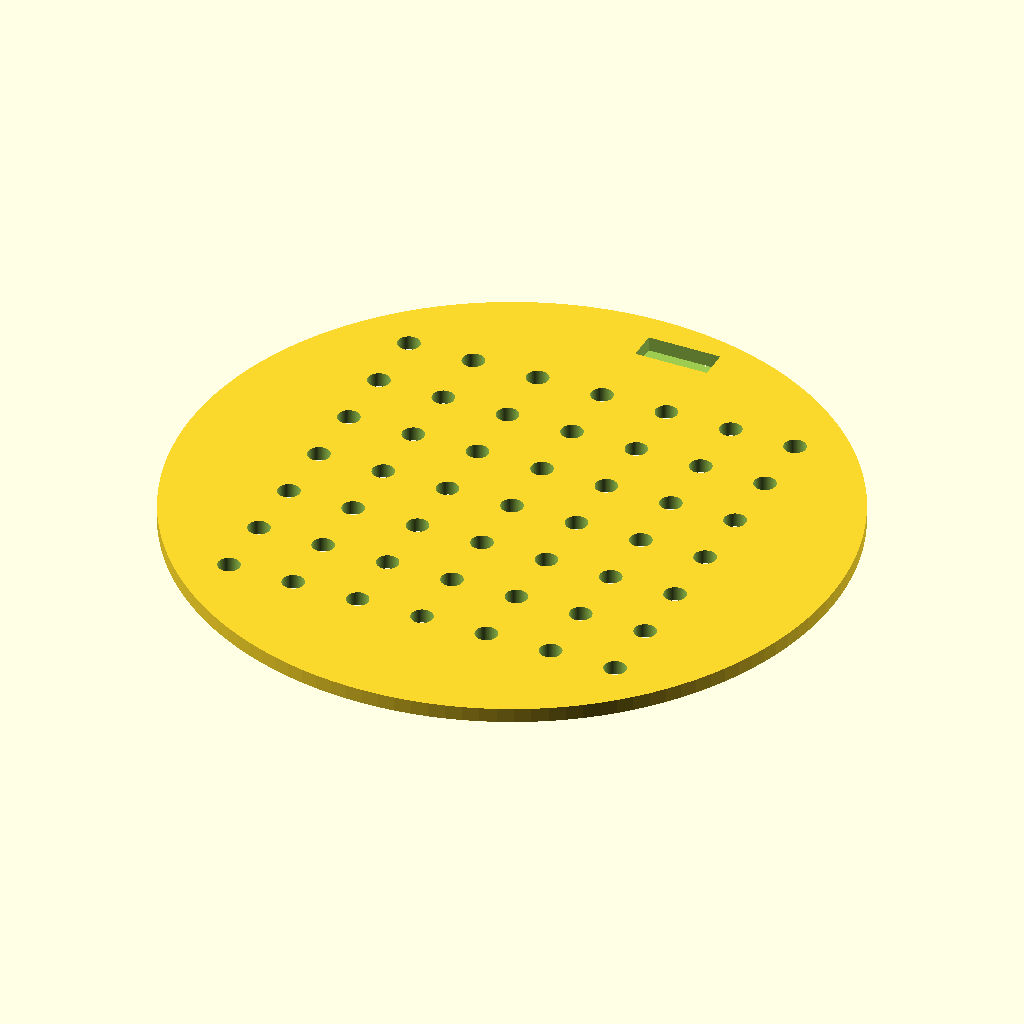
Cell 1: the model at its default parameters.
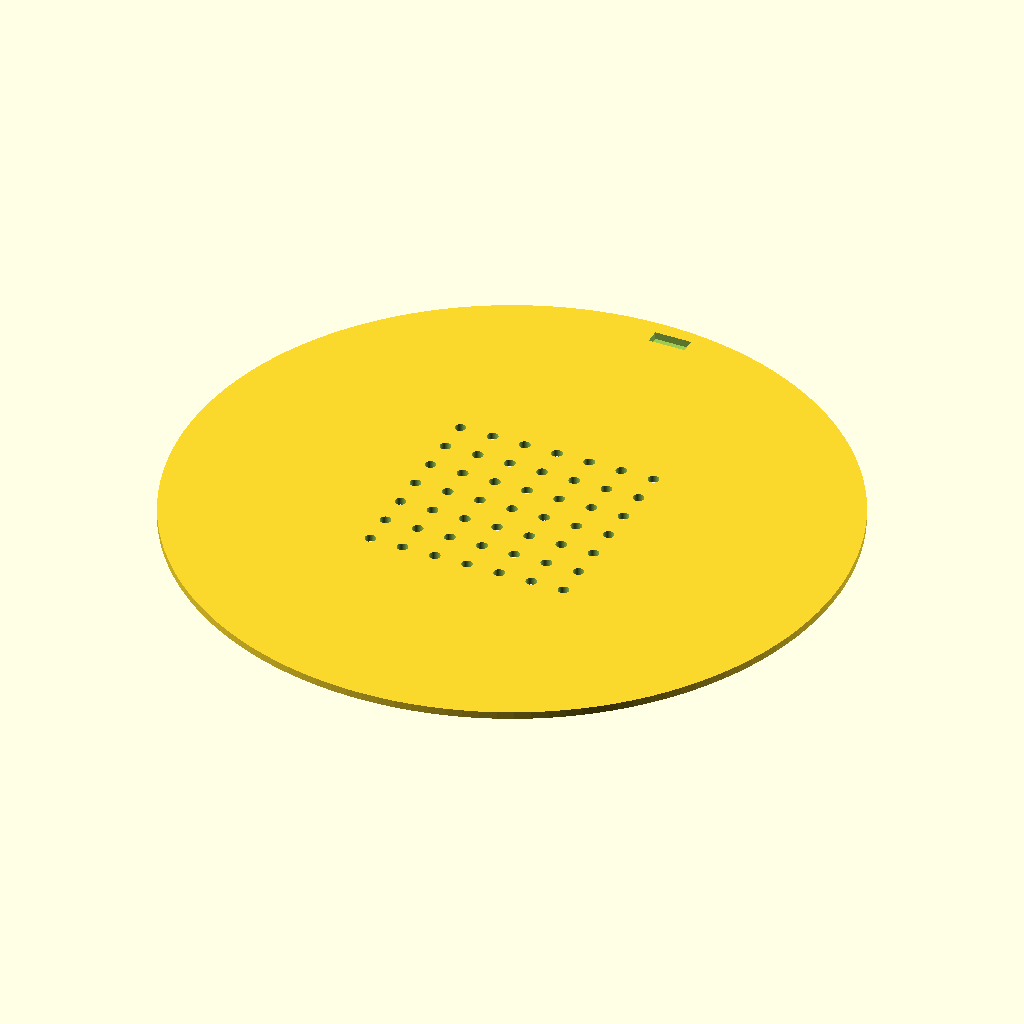
Cell 2 — disc_d set to 180, the other parameters unchanged.
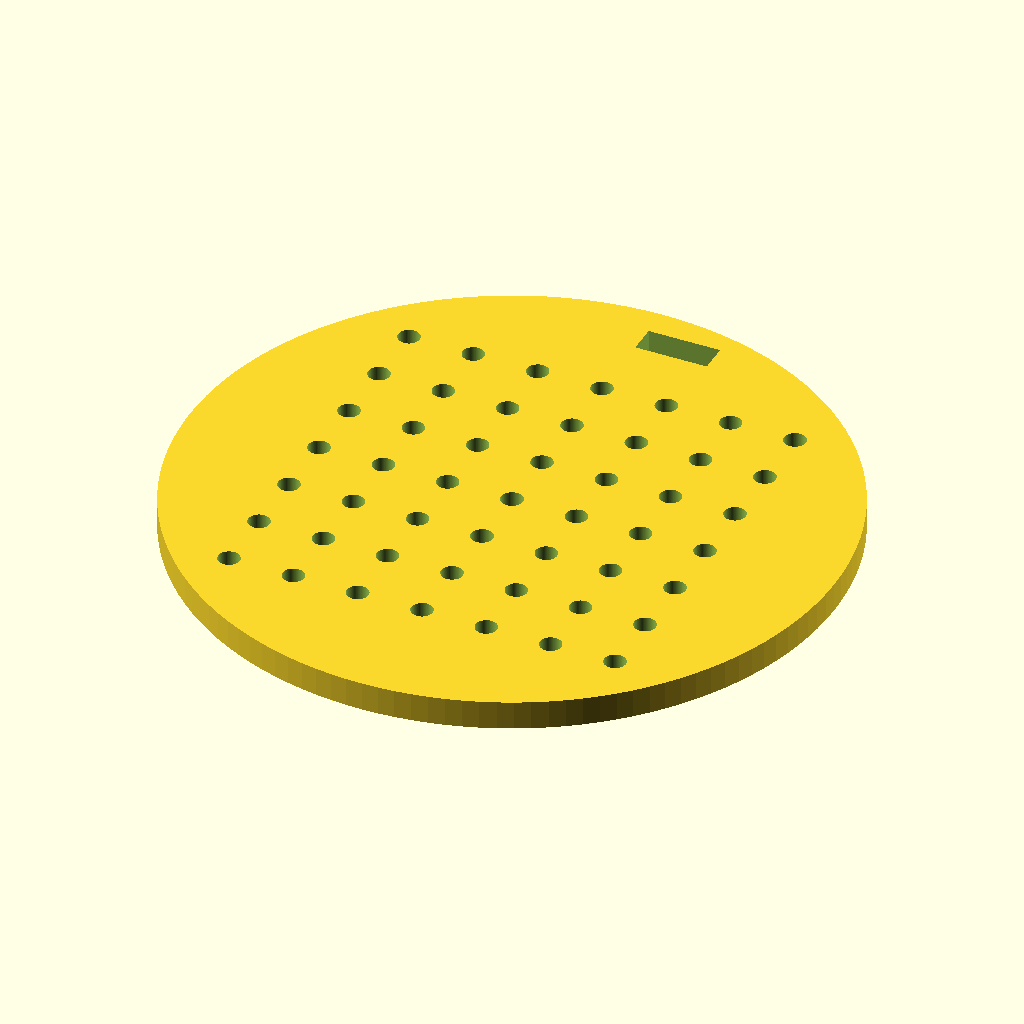
Cell 3 — disc_h set to 4, the other parameters unchanged.
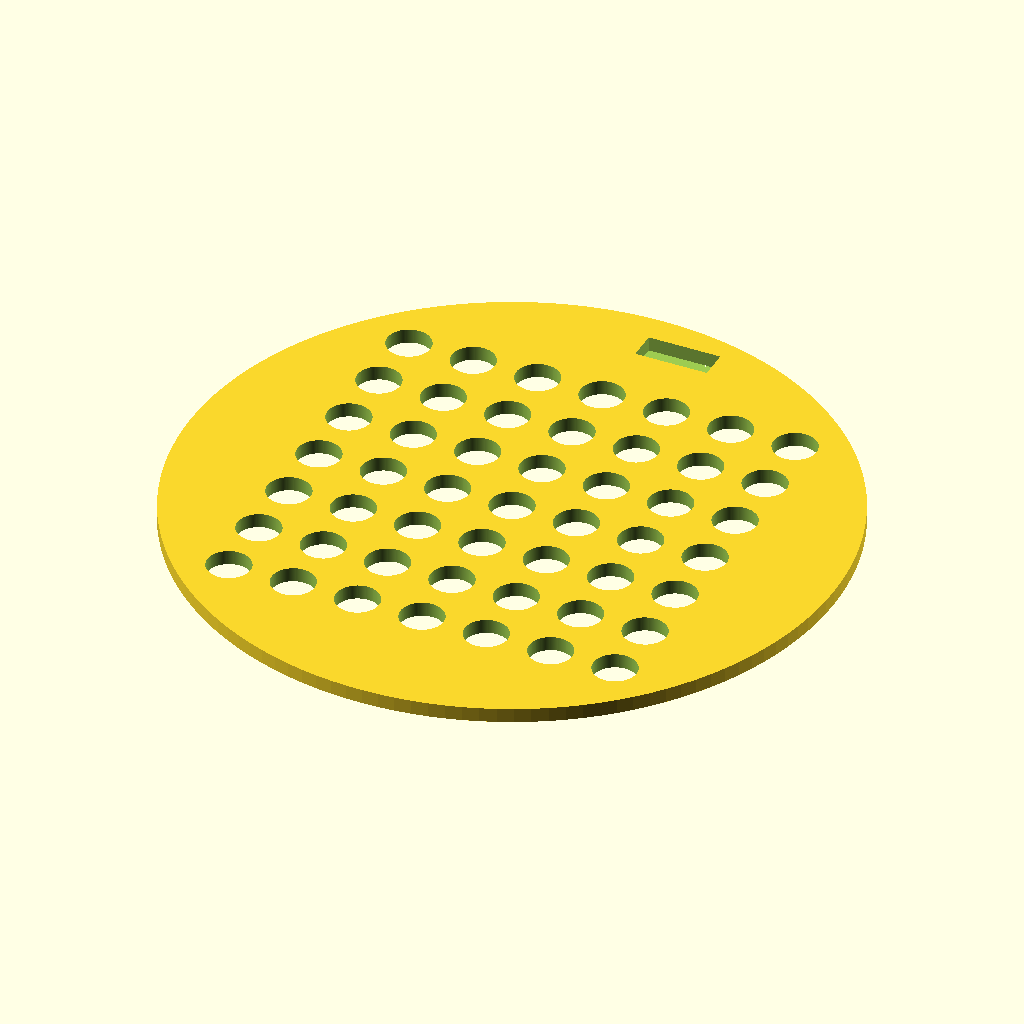
Cell 4 — hole_d set to 6, the other parameters unchanged.
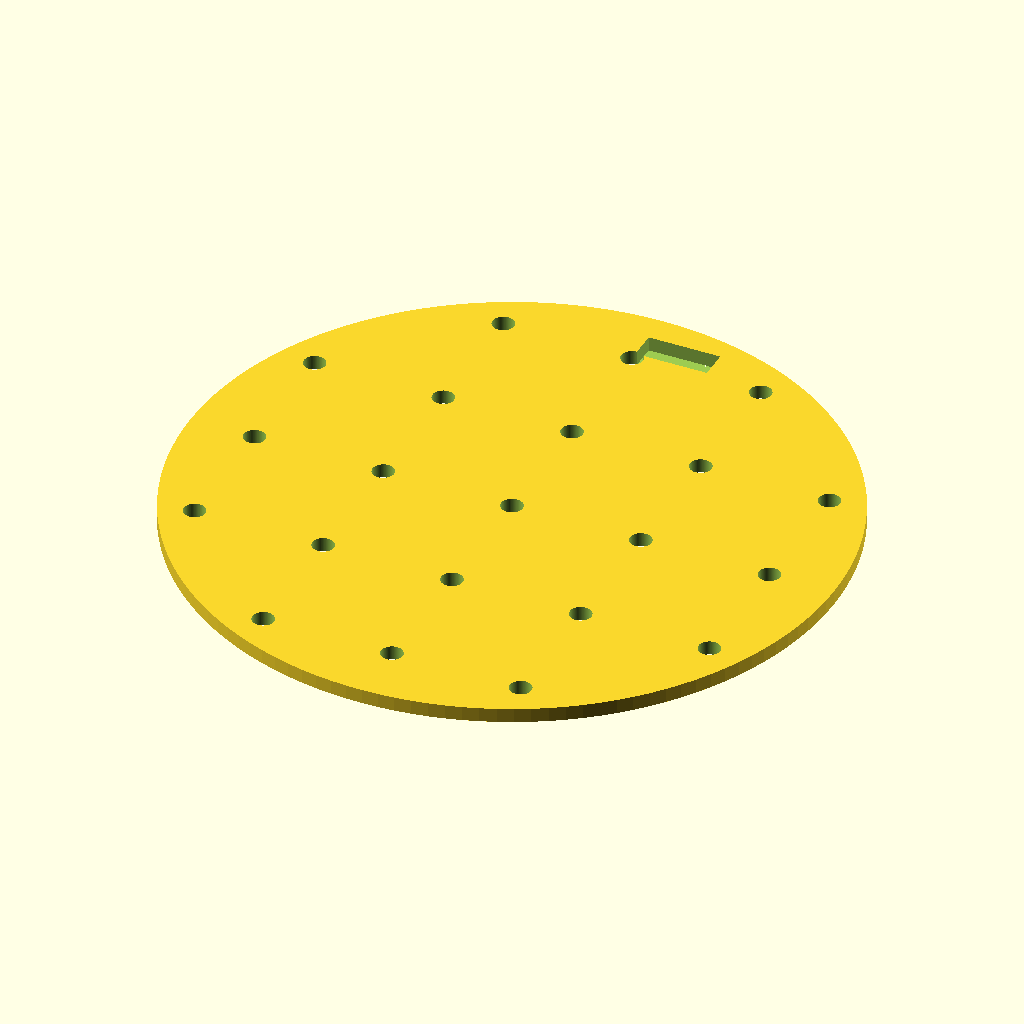
Cell 5: the same model with hole_pitch = 18.
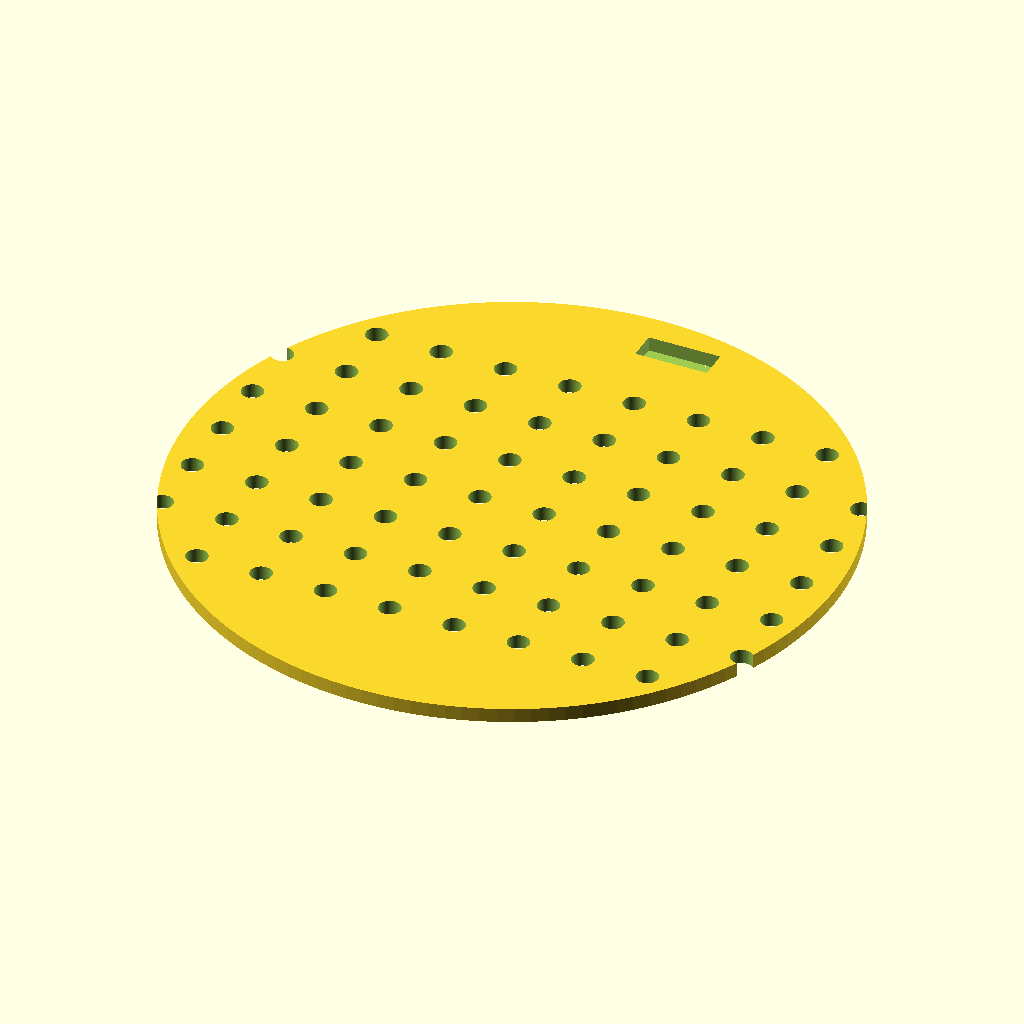
Cell 6 — hole_nx set to 14, the other parameters unchanged.
All cells are drawn from the same view direction (rotation 55°, 0°, 25°, orthographic, colour scheme Cornfield), but the view is re-fitted for each cell, so position and scale can differ between cells as well as the parameter.
Source of the model, bench/results/gpu-v8-g3/code/scadcoder-v8/seed_sowing_template_s3_a1.scad:
// Petri dish sowing template - flat disc with 7x7 hole grid and rim notch
// Units: mm. Print orientation: flat on bed, z = 0 up to disc thickness.

// ---------- Parameters ----------
disc_d        = 90;    // disc outer diameter
disc_h        = 2;     // disc thickness (Z)
hole_d        = 3;     // through-hole diameter
hole_pitch    = 9;     // centre-to-centre spacing (X and Y)
hole_nx       = 7;     // holes along X
hole_ny       = 7;     // holes along Y
notch_w       = 10;    // orientation notch width (X)
notch_depth   = 4;     // orientation notch depth from rim (Y, +Y side)
eps           = 0.5;   // cutter overshoot past faces
$fn           = 128;   // circle resolution

// ---------- Derived ----------
grid_x0 = -(hole_nx - 1) * hole_pitch / 2;  // first hole X (-27)
grid_y0 = -(hole_ny - 1) * hole_pitch / 2;  // first hole Y (-27)
notch_cy = disc_d / 2 - notch_depth;        // notch centre Y (38)

// ---------- Model ----------
difference() {
    // Main disc
    cylinder(d = disc_d, h = disc_h);

    // 7 x 7 through-hole grid
    for (i = [0 : hole_nx - 1])
        for (j = [0 : hole_ny - 1])
            translate([grid_x0 + i * hole_pitch,
                       grid_y0 + j * hole_pitch,
                       -eps])
                cylinder(d = hole_d, h = disc_h + 2 * eps);

    // Rectangular orientation notch into rim on +Y side
    translate([0, notch_cy - notch_depth, 0])
        cube([notch_w, notch_depth, disc_h + eps]);
}
Customizer parameters (derived from the source; name, type, default, range or options):
disc_d: number, default 90
disc_h: number, default 2
hole_d: number, default 3
hole_pitch: number, default 9
hole_nx: number, default 7
hole_ny: number, default 7
notch_w: number, default 10
notch_depth: number, default 4
eps: number, default 0.5
